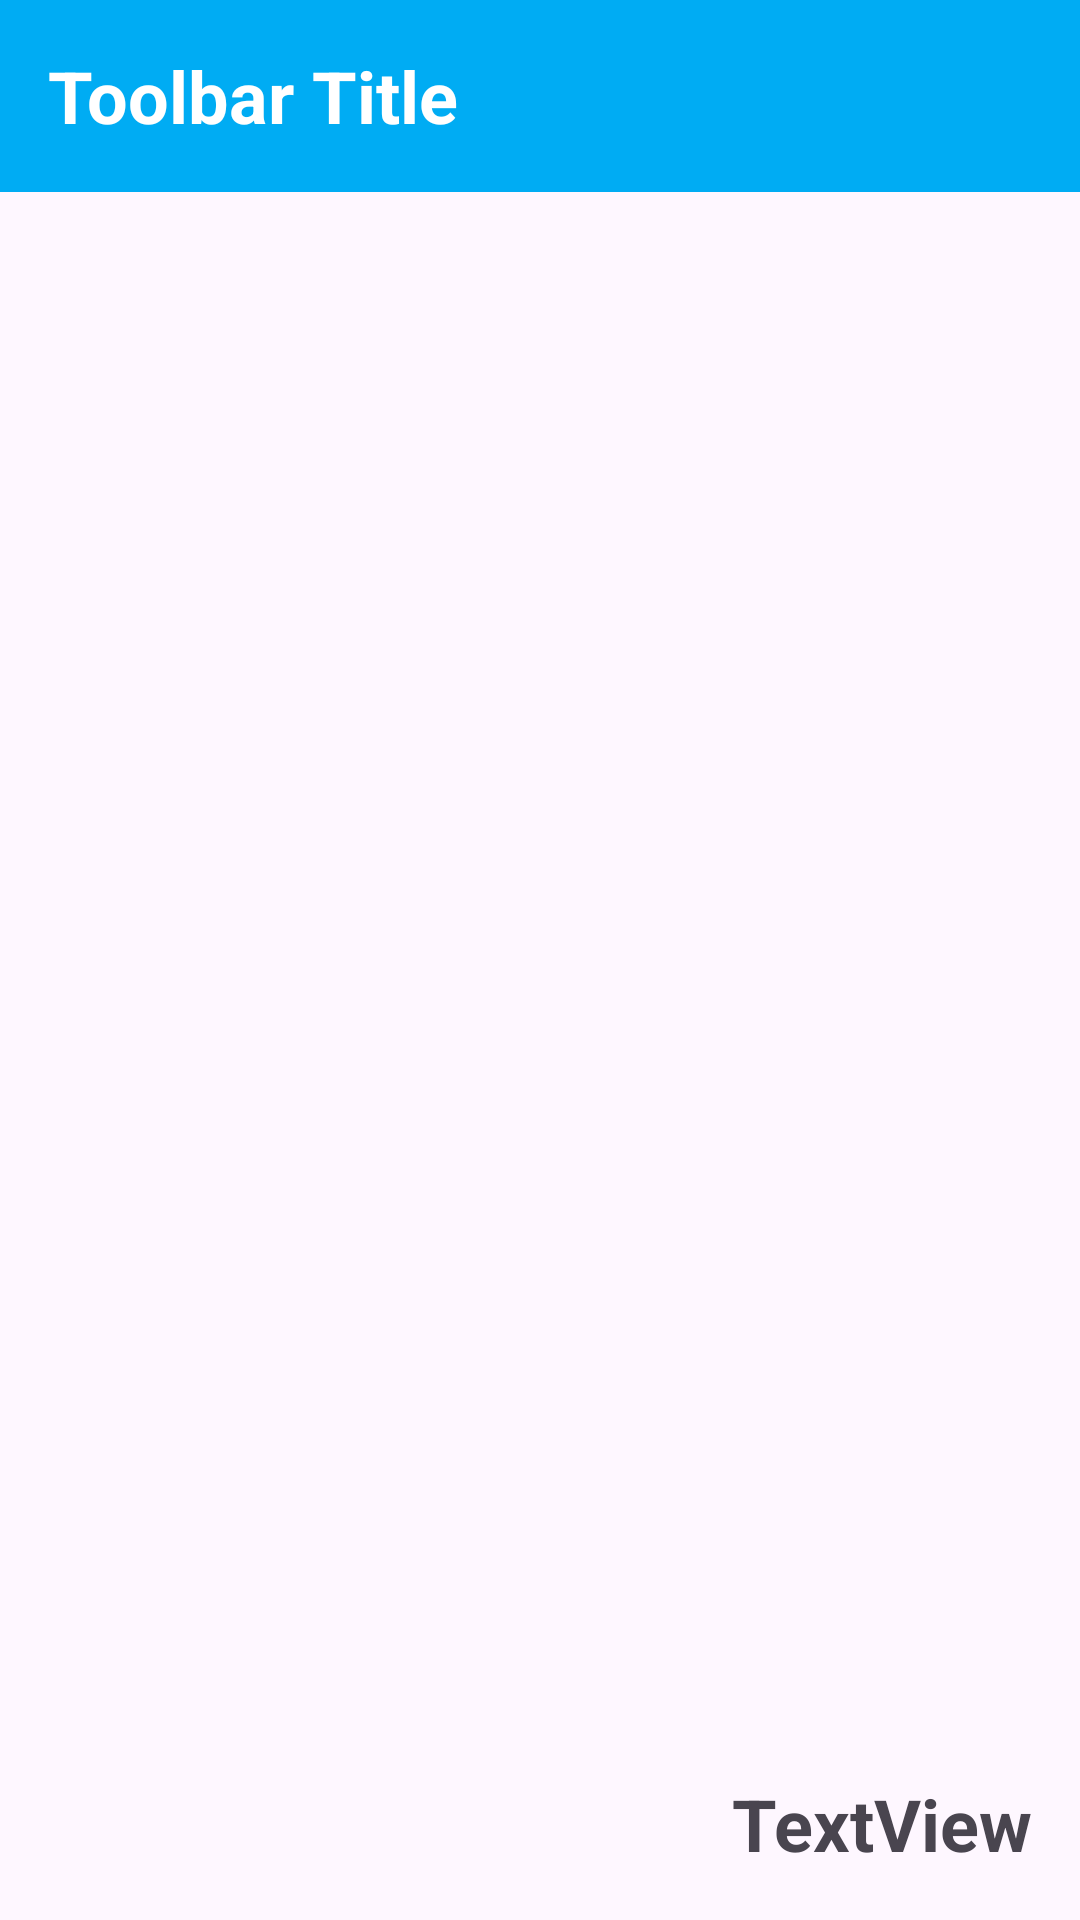

Layout XML and referenced resources for this Android screen:
<!-- AndroidManifest.xml: application theme Theme.MarketCalc -->
<!-- res/layout/activity_resumo.xml -->
<?xml version="1.0" encoding="utf-8"?>
<androidx.constraintlayout.widget.ConstraintLayout xmlns:android="http://schemas.android.com/apk/res/android"
    xmlns:app="http://schemas.android.com/apk/res-auto"
    xmlns:tools="http://schemas.android.com/tools"
    android:layout_width="match_parent"
    android:layout_height="match_parent"
    tools:context=".ui.ResumoActivity">

    <include
        android:id="@+id/includeToolbar"
        layout="@layout/toolbar"
        android:layout_width="0dp"
        android:layout_height="wrap_content"
        app:layout_constraintEnd_toEndOf="parent"
        app:layout_constraintStart_toStartOf="parent"
        app:layout_constraintTop_toTopOf="parent" />

    <androidx.recyclerview.widget.RecyclerView
        android:id="@+id/rvResumo"
        android:layout_width="0dp"
        android:layout_height="0dp"
        android:layout_marginBottom="16dp"
        app:layout_constraintBottom_toTopOf="@+id/textView4"
        app:layout_constraintEnd_toEndOf="parent"
        app:layout_constraintStart_toStartOf="parent"
        app:layout_constraintTop_toBottomOf="@+id/includeToolbar"
        tools:listitem="@layout/item_produto" />

    <TextView
        android:id="@+id/textView4"
        android:layout_width="wrap_content"
        android:layout_height="wrap_content"
        android:layout_marginEnd="16dp"
        android:layout_marginBottom="16dp"
        android:text="TextView"
        android:textSize="24sp"
        android:textStyle="bold"
        app:layout_constraintBottom_toBottomOf="parent"
        app:layout_constraintEnd_toEndOf="parent" />
</androidx.constraintlayout.widget.ConstraintLayout>
<!-- res/layout/toolbar.xml (included above) -->
<?xml version="1.0" encoding="utf-8"?>
<androidx.appcompat.widget.Toolbar xmlns:android="http://schemas.android.com/apk/res/android"
    xmlns:app="http://schemas.android.com/apk/res-auto"
    android:id="@+id/toolbar"
    android:layout_width="match_parent"
    android:layout_height="?attr/actionBarSize"
    android:background="?attr/colorPrimary"
    app:theme="@style/ToolbarTheme"
    android:gravity="center">

    <TextView
        android:id="@+id/toolbar_title"
        android:layout_width="match_parent"
        android:layout_height="wrap_content"
        android:text="Toolbar Title"
        android:textAlignment="textStart"
        android:textColor="@android:color/white"
        android:textSize="24sp"
        android:textStyle="bold" />

</androidx.appcompat.widget.Toolbar>
<!-- res/layout/item_produto.xml (included above) -->
<?xml version="1.0" encoding="utf-8"?>
<androidx.cardview.widget.CardView xmlns:android="http://schemas.android.com/apk/res/android"
    xmlns:app="http://schemas.android.com/apk/res-auto"
    xmlns:tools="http://schemas.android.com/tools"
    android:id="@+id/cardView"
    layout_height="match_parent"
    layout_width="match_parent"
    android:layout_width="match_parent"
    android:layout_height="wrap_content"
    android:layout_margin="8dp"
    app:cardCornerRadius="8dp">

    <androidx.constraintlayout.widget.ConstraintLayout
        android:id="@+id/clProduto"
        android:layout_width="match_parent"
        android:layout_height="wrap_content"
        android:background="?android:selectableItemBackground"
        android:clickable="true"
        android:focusable="true">

        <TextView
            android:id="@+id/txtProduto"
            android:layout_width="wrap_content"
            android:layout_height="wrap_content"
            android:layout_marginStart="32dp"
            android:layout_marginTop="16dp"
            android:text="Item 1"
            android:textSize="16sp"
            android:textStyle="bold"
            app:layout_constraintStart_toStartOf="parent"
            app:layout_constraintTop_toTopOf="parent" />

        <TextView
            android:id="@+id/txtQuantidade"
            android:layout_width="wrap_content"
            android:layout_height="wrap_content"
            android:layout_marginBottom="16dp"
            android:text="3 x R$19,30"
            app:layout_constraintBottom_toBottomOf="parent"
            app:layout_constraintStart_toStartOf="@+id/txtProduto"
            app:layout_constraintTop_toBottomOf="@+id/txtProduto" />

        <TextView
            android:id="@+id/txtTotalItem"
            android:layout_width="wrap_content"
            android:layout_height="wrap_content"
            android:layout_marginEnd="16dp"
            android:text="R$ 99,99"
            android:textStyle="bold"
            app:layout_constraintBottom_toBottomOf="@+id/txtQuantidade"
            app:layout_constraintEnd_toEndOf="parent"
            app:layout_constraintTop_toTopOf="@+id/txtProduto" />

    </androidx.constraintlayout.widget.ConstraintLayout>
</androidx.cardview.widget.CardView>
<!-- resources referenced by this layout -->
<resources>
  <style name="ToolbarTheme" parent="@style/ThemeOverlay.AppCompat.ActionBar">
          <item name="colorControlNormal">@color/white</item>
      </style>
  <style name="Theme.MarketCalc" parent="Base.Theme.MarketCalc" />
  <color name="white">#FFFFFFFF</color>
  <style name="Base.Theme.MarketCalc" parent="Theme.Material3.Light.NoActionBar">
          
          
          <item name="colorPrimary">@color/secundaria</item>
          <item name="colorPrimaryVariant">@color/secundaria_variacao</item>
          <item name="colorOnPrimary">@color/white</item>
  
          
          <item name="colorSecondary">@color/primaria</item>
          <item name="colorSecondaryVariant">@color/primaria_variacao</item>
          <item name="colorOnSecondary">@color/black</item>
  
          
  
          <item name="android:statusBarColor">?attr/colorPrimaryVariant</item>
          <item name="backgroundColor">@color/fundo</item>
  
  
  
      </style>
  <color name="secundaria">#00ACF3</color>
  <color name="secundaria_variacao">#00ACF3</color>
  <color name="primaria">#8077DC</color>
  <color name="primaria_variacao">#6960C4</color>
  <color name="black">#FF000000</color>
  <color name="fundo">#EFEFEF</color>
</resources>
